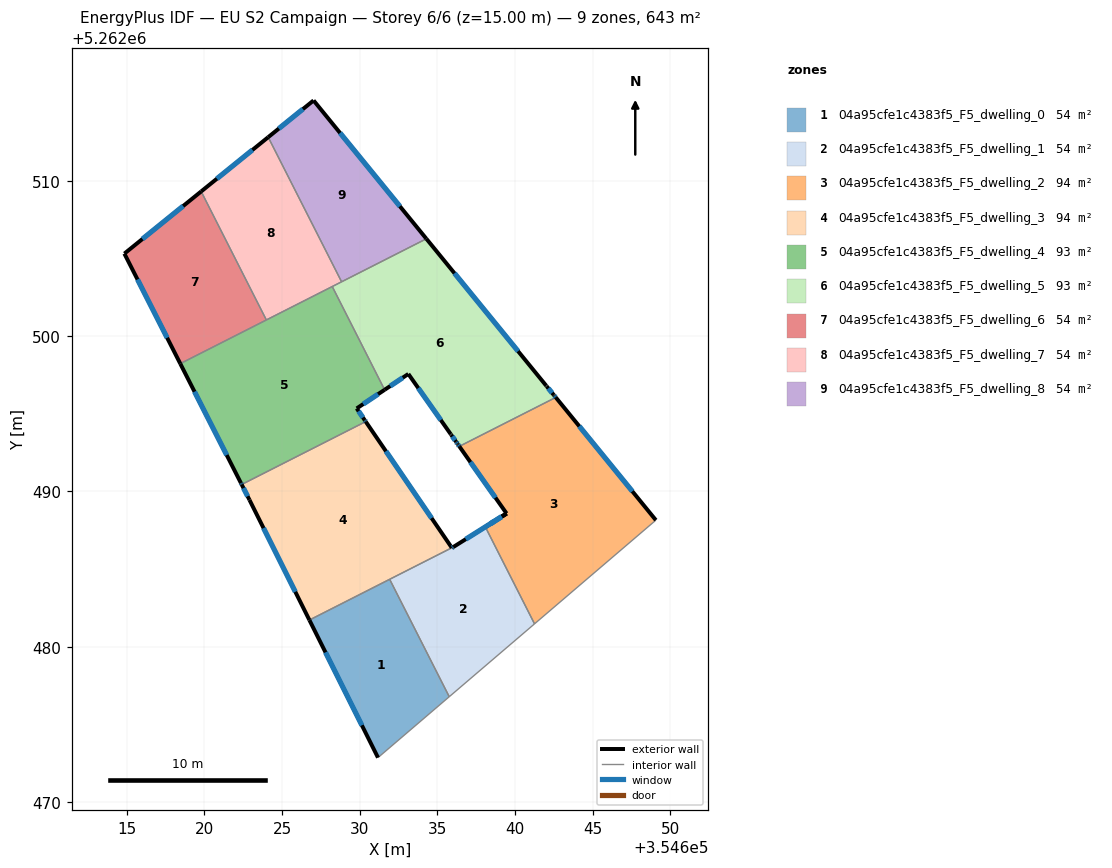
=== STOREY PLAN SPEC (per zone: floor XY polygon, exterior-wall plan segments, windows/doors) ===
zone 1: 04a95cfe1c4383f5_F5_dwelling_0  (53.6 m²)
  floor: (354631.93, 5262484.34) (354635.76, 5262476.78) (354631.17, 5262472.86) (354626.76, 5262481.72)
  exterior wall: (354626.76, 5262481.72) – (354631.17, 5262472.86)  [9.9 m]
    window: (354627.79, 5262479.64) – (354630.14, 5262474.94)  [8.4 m²]
  interior walls: 3
zone 2: 04a95cfe1c4383f5_F5_dwelling_1  (53.8 m²)
  floor: (354639.46, 5262488.58) (354638.09, 5262487.71) (354638.19, 5262487.51) (354641.25, 5262481.47) (354635.76, 5262476.78) (354631.93, 5262484.34) (354635.93, 5262486.36) (354636.02, 5262486.42)
  exterior wall: (354639.46, 5262488.57) – (354638.09, 5262487.71)  [1.6 m]
    window: (354639.14, 5262488.37) – (354638.41, 5262487.91)  [1.4 m²]
  exterior wall: (354636.02, 5262486.42) – (354635.93, 5262486.36)  [0.1 m]
    window: (354636.00, 5262486.41) – (354635.95, 5262486.38)  [0.1 m²]
  exterior wall: (354639.46, 5262488.58) – (354636.02, 5262486.42)  [4.1 m]
    window: (354638.65, 5262488.07) – (354636.83, 5262486.92)  [3.4 m²]
  interior walls: 5
zone 3: 04a95cfe1c4383f5_F5_dwelling_2  (94.2 m²)
  floor: (354642.62, 5262496.05) (354649.07, 5262488.15) (354641.25, 5262481.47) (354638.19, 5262487.51) (354638.09, 5262487.71) (354639.45, 5262488.58) (354636.41, 5262492.90)
  exterior wall: (354639.45, 5262488.58) – (354638.09, 5262487.71)  [1.6 m]
    window: (354639.13, 5262488.38) – (354638.41, 5262487.92)  [1.4 m²]
  exterior wall: (354636.41, 5262492.90) – (354639.45, 5262488.58)  [5.3 m]
    window: (354637.13, 5262491.89) – (354638.74, 5262489.60)  [4.5 m²]
  exterior wall: (354649.07, 5262488.15) – (354642.62, 5262496.05)  [10.2 m]
    window: (354647.55, 5262490.01) – (354644.14, 5262494.20)  [8.6 m²]
  interior walls: 4
zone 4: 04a95cfe1c4383f5_F5_dwelling_3  (93.8 m²)
  floor: (354630.38, 5262494.50) (354635.93, 5262486.37) (354626.76, 5262481.72) (354622.90, 5262489.46) (354622.40, 5262490.45)
  exterior wall: (354622.40, 5262490.45) – (354622.90, 5262489.46)  [1.1 m]
    window: (354622.51, 5262490.21) – (354622.78, 5262489.69)  [0.9 m²]
  exterior wall: (354635.93, 5262486.37) – (354630.38, 5262494.50)  [9.8 m]
    window: (354634.63, 5262488.28) – (354631.69, 5262492.59)  [8.3 m²]
  exterior wall: (354622.90, 5262489.46) – (354626.76, 5262481.72)  [8.6 m]
    window: (354623.80, 5262487.64) – (354625.85, 5262483.54)  [7.3 m²]
  interior walls: 3
zone 5: 04a95cfe1c4383f5_F5_dwelling_4  (93.4 m²)
  floor: (354628.23, 5262503.19) (354631.60, 5262496.54) (354629.80, 5262495.34) (354630.33, 5262494.58) (354630.38, 5262494.50) (354622.40, 5262490.45) (354622.35, 5262490.53) (354618.44, 5262498.23)
  exterior wall: (354618.44, 5262498.23) – (354622.35, 5262490.53)  [8.6 m]
    window: (354619.36, 5262496.42) – (354621.43, 5262492.34)  [7.3 m²]
  exterior wall: (354629.80, 5262495.34) – (354631.60, 5262496.54)  [2.2 m]
    window: (354630.23, 5262495.63) – (354631.18, 5262496.26)  [1.8 m²]
  exterior wall: (354630.33, 5262494.58) – (354629.80, 5262495.34)  [0.9 m]
    window: (354630.20, 5262494.76) – (354629.93, 5262495.16)  [0.8 m²]
  exterior wall: (354630.38, 5262494.50) – (354630.33, 5262494.58)  [0.1 m]
    window: (354630.37, 5262494.52) – (354630.34, 5262494.56)  [0.1 m²]
  exterior wall: (354622.35, 5262490.53) – (354622.40, 5262490.45)  [0.1 m]
    window: (354622.36, 5262490.51) – (354622.39, 5262490.47)  [0.1 m²]
  interior walls: 4
zone 6: 04a95cfe1c4383f5_F5_dwelling_5  (93.2 m²)
  floor: (354634.29, 5262506.27) (354642.01, 5262496.81) (354642.04, 5262496.77) (354642.49, 5262496.21) (354642.53, 5262496.17) (354642.62, 5262496.05) (354636.41, 5262492.90) (354636.32, 5262493.03) (354636.29, 5262493.07) (354636.21, 5262493.19) (354635.89, 5262493.64) (354635.86, 5262493.69) (354633.13, 5262497.56) (354631.60, 5262496.54) (354628.23, 5262503.19)
  exterior wall: (354636.29, 5262493.07) – (354636.32, 5262493.03)  [0.1 m]
  exterior wall: (354636.21, 5262493.19) – (354636.29, 5262493.07)  [0.2 m]
    window: (354636.23, 5262493.16) – (354636.27, 5262493.10)  [0.1 m²]
  exterior wall: (354635.89, 5262493.64) – (354636.21, 5262493.19)  [0.6 m]
    window: (354635.96, 5262493.54) – (354636.13, 5262493.30)  [0.5 m²]
  exterior wall: (354635.86, 5262493.69) – (354635.89, 5262493.64)  [0.1 m]
  exterior wall: (354633.13, 5262497.56) – (354635.86, 5262493.69)  [4.7 m]
    window: (354633.77, 5262496.65) – (354635.22, 5262494.60)  [4.0 m²]
  exterior wall: (354631.60, 5262496.54) – (354633.13, 5262497.56)  [1.8 m]
    window: (354631.96, 5262496.78) – (354632.77, 5262497.32)  [1.6 m²]
  exterior wall: (354642.01, 5262496.81) – (354634.29, 5262506.27)  [12.2 m]
    window: (354640.19, 5262499.03) – (354636.10, 5262504.05)  [10.3 m²]
  exterior wall: (354642.04, 5262496.77) – (354642.01, 5262496.81)  [0.1 m]
  exterior wall: (354642.49, 5262496.21) – (354642.04, 5262496.77)  [0.7 m]
    window: (354642.39, 5262496.34) – (354642.15, 5262496.64)  [0.6 m²]
  exterior wall: (354642.53, 5262496.17) – (354642.49, 5262496.21)  [0.1 m]
  exterior wall: (354642.62, 5262496.05) – (354642.53, 5262496.17)  [0.2 m]
    window: (354642.60, 5262496.08) – (354642.55, 5262496.14)  [0.1 m²]
  exterior wall: (354636.32, 5262493.03) – (354636.41, 5262492.90)  [0.2 m]
    window: (354636.34, 5262493.00) – (354636.39, 5262492.93)  [0.1 m²]
  interior walls: 4
zone 7: 04a95cfe1c4383f5_F5_dwelling_6  (53.6 m²)
  floor: (354619.79, 5262509.31) (354623.99, 5262501.04) (354618.44, 5262498.23) (354614.84, 5262505.31)
  exterior wall: (354614.84, 5262505.31) – (354618.44, 5262498.23)  [7.9 m]
    window: (354615.69, 5262503.65) – (354617.60, 5262499.89)  [6.7 m²]
  exterior wall: (354619.79, 5262509.31) – (354614.84, 5262505.31)  [6.4 m]
    window: (354618.63, 5262508.37) – (354616.00, 5262506.25)  [5.4 m²]
  interior walls: 2
zone 8: 04a95cfe1c4383f5_F5_dwelling_7  (53.6 m²)
  floor: (354624.10, 5262512.81) (354628.83, 5262503.50) (354623.99, 5262501.04) (354619.79, 5262509.31)
  exterior wall: (354624.10, 5262512.81) – (354619.79, 5262509.31)  [5.6 m]
    window: (354623.09, 5262511.99) – (354620.80, 5262510.13)  [4.7 m²]
  interior walls: 4
zone 9: 04a95cfe1c4383f5_F5_dwelling_8  (53.6 m²)
  floor: (354627.03, 5262515.17) (354634.29, 5262506.27) (354628.83, 5262503.50) (354624.10, 5262512.81)
  exterior wall: (354627.03, 5262515.17) – (354624.10, 5262512.81)  [3.8 m]
    window: (354626.34, 5262514.62) – (354624.79, 5262513.36)  [3.2 m²]
  exterior wall: (354634.29, 5262506.27) – (354627.03, 5262515.17)  [11.5 m]
    window: (354632.58, 5262508.36) – (354628.73, 5262513.08)  [9.7 m²]
  interior walls: 2

=== DERIVED (storey summary) ===
Building: EU S2 Campaign
Storey: 6 of 6  (floor level z = 15.00 m)
Storey gross floor area: 642.7 m²
Zones on this storey: 9
  - 04a95cfe1c4383f5_F5_dwelling_0: floor 53.6 m²; exterior wall 9.9 m (29.7 m²); 1 window(s) 8.4 m²; WWR 28.1%
  - 04a95cfe1c4383f5_F5_dwelling_1: floor 53.8 m²; exterior wall 5.8 m (17.3 m²); 3 window(s) 4.9 m²; WWR 28.1%
  - 04a95cfe1c4383f5_F5_dwelling_2: floor 94.2 m²; exterior wall 17.1 m (51.3 m²); 3 window(s) 14.4 m²; WWR 28.1%
  - 04a95cfe1c4383f5_F5_dwelling_3: floor 93.8 m²; exterior wall 19.6 m (58.8 m²); 3 window(s) 16.5 m²; WWR 28.1%
  - 04a95cfe1c4383f5_F5_dwelling_4: floor 93.4 m²; exterior wall 11.9 m (35.7 m²); 5 window(s) 10.1 m²; WWR 28.1%
  - 04a95cfe1c4383f5_F5_dwelling_5: floor 93.2 m²; exterior wall 20.7 m (62.2 m²); 8 window(s) 17.3 m²; WWR 27.9%
  - 04a95cfe1c4383f5_F5_dwelling_6: floor 53.6 m²; exterior wall 14.3 m (42.9 m²); 2 window(s) 12.1 m²; WWR 28.1%
  - 04a95cfe1c4383f5_F5_dwelling_7: floor 53.6 m²; exterior wall 5.6 m (16.7 m²); 1 window(s) 4.7 m²; WWR 28.1%
  - 04a95cfe1c4383f5_F5_dwelling_8: floor 53.6 m²; exterior wall 15.3 m (45.8 m²); 2 window(s) 12.9 m²; WWR 28.1%
Zone adjacency (shared interzone walls):
  - 04a95cfe1c4383f5_F5_dwelling_0 ↔ 04a95cfe1c4383f5_F5_dwelling_1
  - 04a95cfe1c4383f5_F5_dwelling_0 ↔ 04a95cfe1c4383f5_F5_dwelling_3
  - 04a95cfe1c4383f5_F5_dwelling_1 ↔ 04a95cfe1c4383f5_F5_dwelling_2
  - 04a95cfe1c4383f5_F5_dwelling_1 ↔ 04a95cfe1c4383f5_F5_dwelling_3
  - 04a95cfe1c4383f5_F5_dwelling_2 ↔ 04a95cfe1c4383f5_F5_dwelling_5
  - 04a95cfe1c4383f5_F5_dwelling_3 ↔ 04a95cfe1c4383f5_F5_dwelling_4
  - 04a95cfe1c4383f5_F5_dwelling_4 ↔ 04a95cfe1c4383f5_F5_dwelling_5
  - 04a95cfe1c4383f5_F5_dwelling_4 ↔ 04a95cfe1c4383f5_F5_dwelling_6
  - 04a95cfe1c4383f5_F5_dwelling_4 ↔ 04a95cfe1c4383f5_F5_dwelling_7
  - 04a95cfe1c4383f5_F5_dwelling_5 ↔ 04a95cfe1c4383f5_F5_dwelling_7
  - 04a95cfe1c4383f5_F5_dwelling_5 ↔ 04a95cfe1c4383f5_F5_dwelling_8
  - 04a95cfe1c4383f5_F5_dwelling_6 ↔ 04a95cfe1c4383f5_F5_dwelling_7
  - 04a95cfe1c4383f5_F5_dwelling_7 ↔ 04a95cfe1c4383f5_F5_dwelling_8